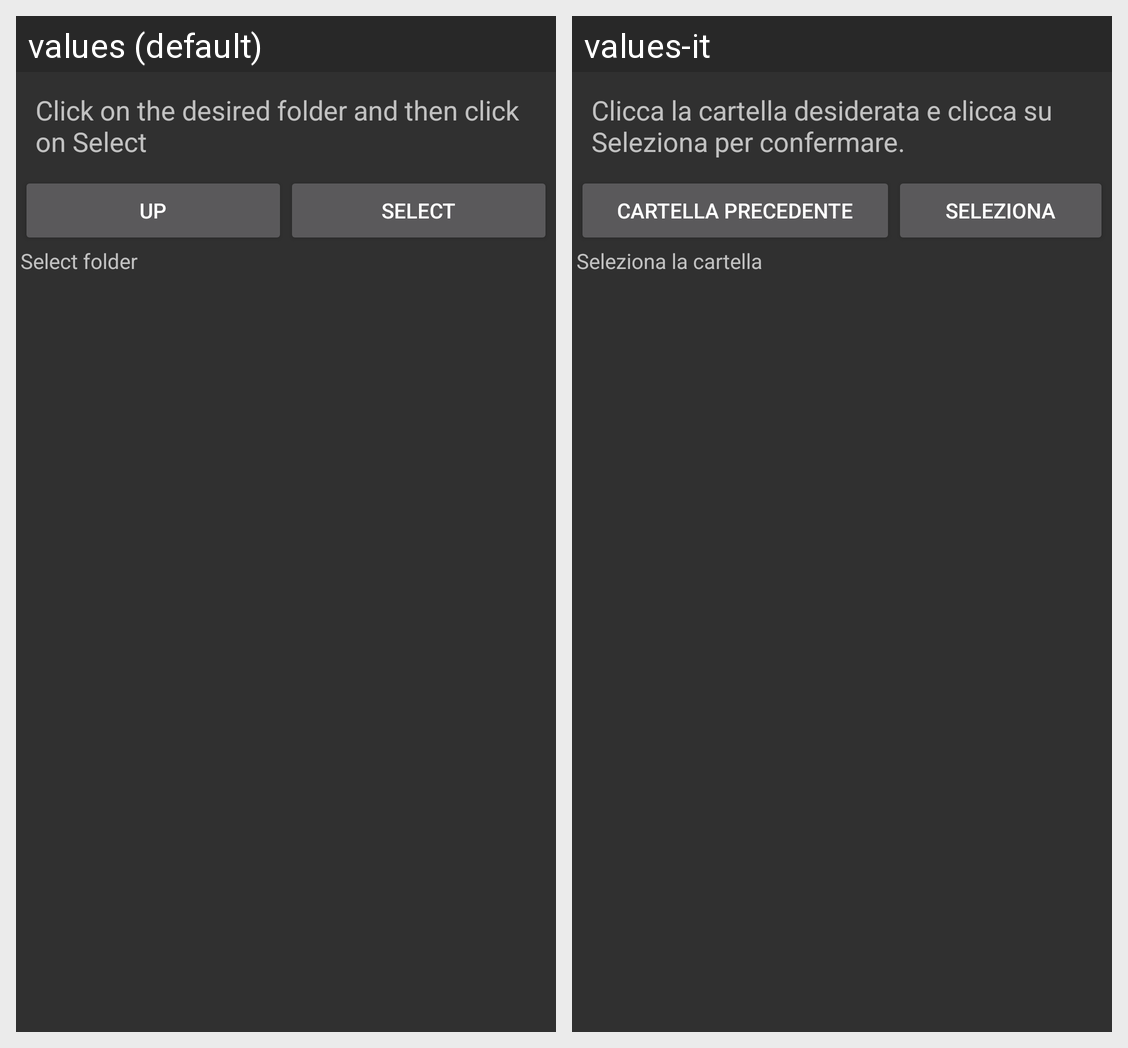

Here is an Android app screen in its default locale and in the app's own translations. Write out the translated-string differences for the strings that appear on this screen.
Android screen res/layout/activity_gdrive2.xml rendered under 2 locales, left to right: values (default), values-it. Device: Nexus 5 (rendered at 1080×1920; each locale shown at half size, 540×960, under a caption strip naming it); theme AppTheme.
Strings drawn on this screen, with the default value and each locale's value (text and hints the layout hard-codes, and strings that could not be matched under every locale, appear in the picture but are not listed):

SelectDrive
  values: Click on the desired folder and then click on Select
  values-it: Clicca la cartella desiderata e clicca su Seleziona per confermare.

up
  values: Up
  values-it: Cartella precedente

select
  values: Select
  values-it: Seleziona

select_text
  values: Select folder
  values-it: Seleziona la cartella
